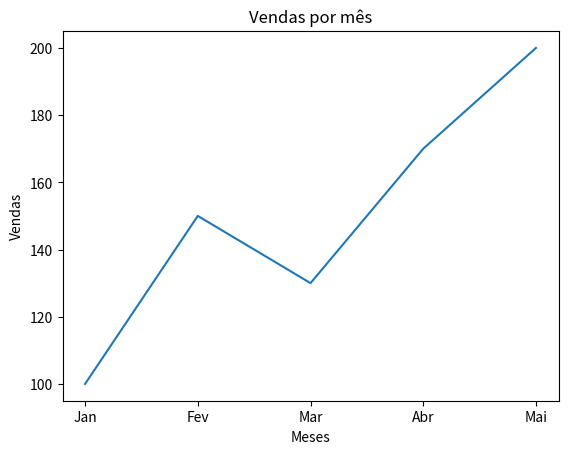

The matplotlib source for this figure:
# Importa a biblioteca para gráficos e dá a ela o "apelido" de plt
import matplotlib.pyplot as plt

# Dados de exemplo / Define os dados que vão aparecer no gráfico
meses = ["Jan", "Fev", "Mar", "Abr", "Mai"]
vendas = [100, 150, 130, 170, 200]

# Cria o gráfico de linha / O comando 'plt.plot' cria o gráfico de LINHA ligando os pontos (meses e vendas)
plt.plot(meses, vendas)

#Adiciona textos para deixar o gráfico informativo
# Título do gráfico
plt.title("Vendas por mês")
# Nome do eixo X
plt.xlabel("Meses")
# Nome do eixo Y
plt.ylabel("Vendas")

# Exibe o gráfico / Abre uma janela para mostrar o gráfico finalizado
plt.show()
